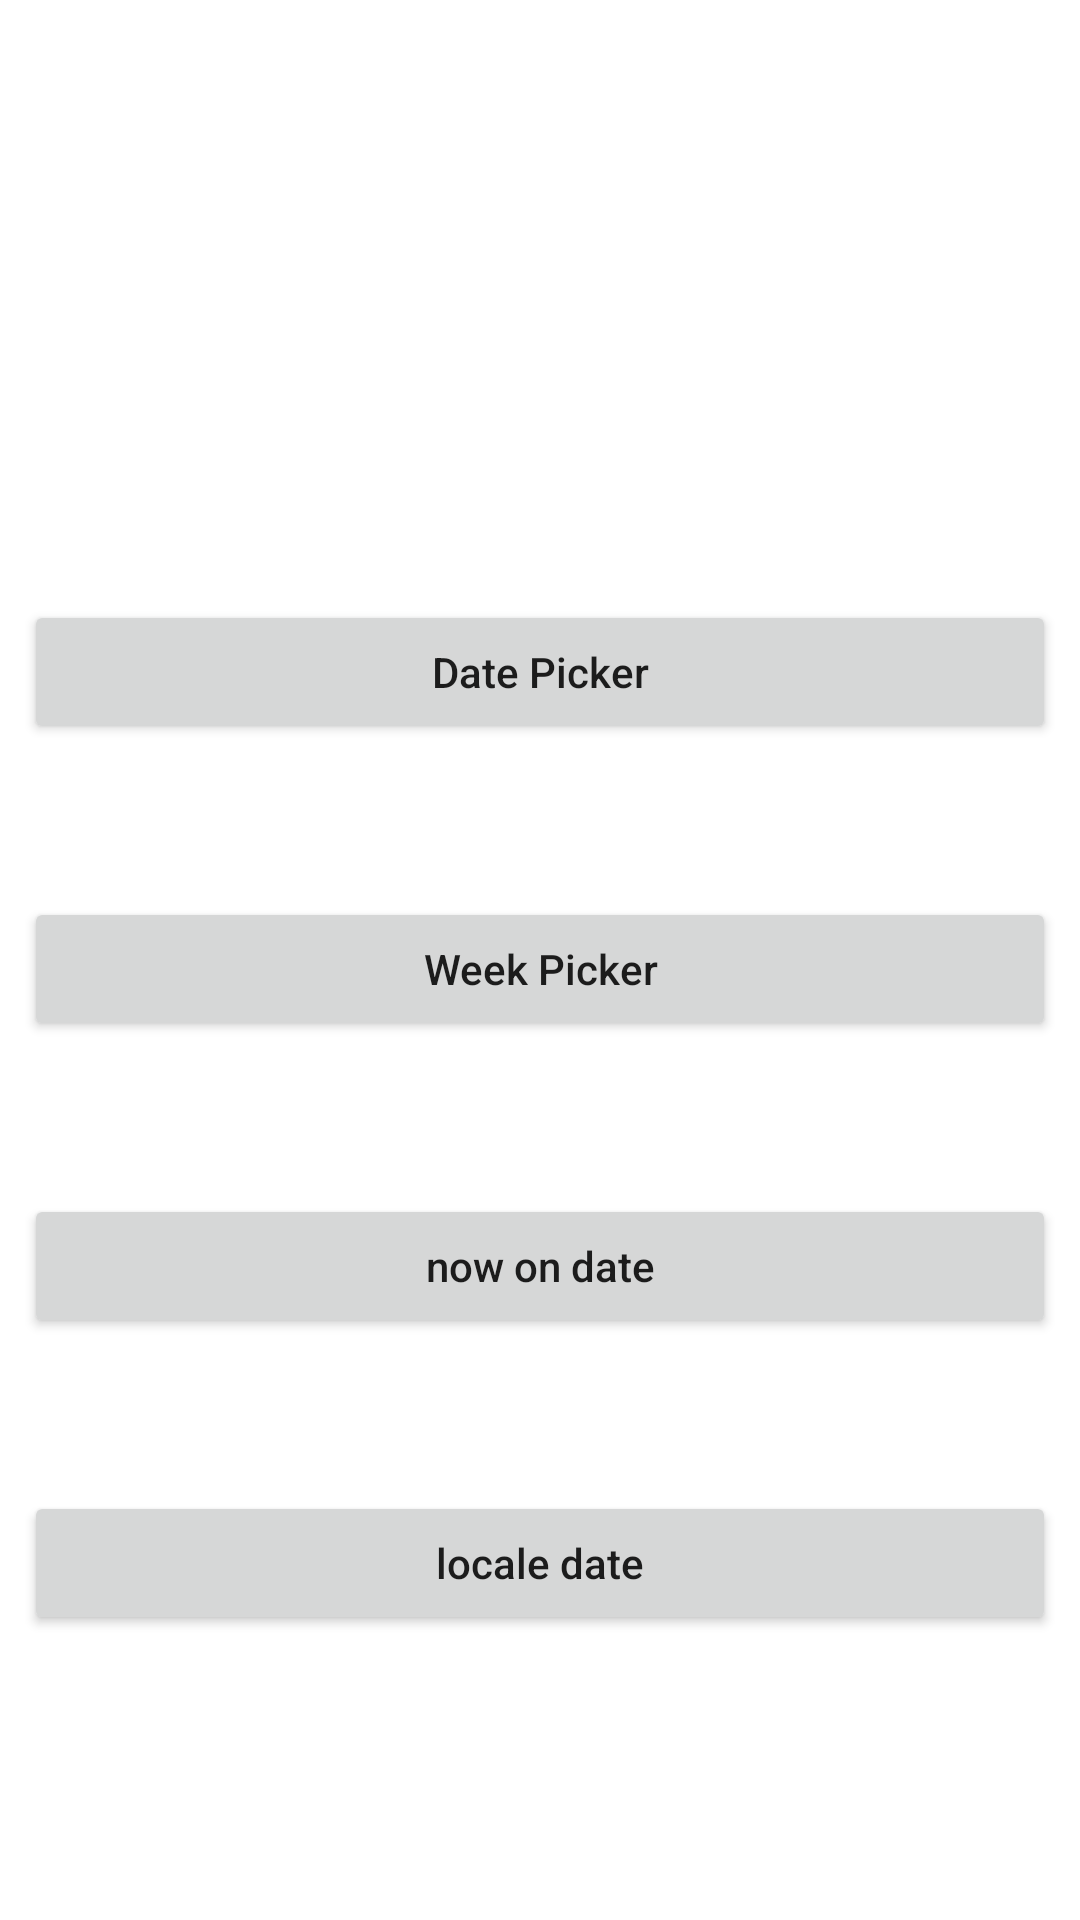

The Android layout XML behind this screen, and the referenced resources:
<!-- AndroidManifest.xml: application theme Theme.SampleAndTest -->
<!-- res/layout/fragment_time_picker.xml -->
<?xml version="1.0" encoding="utf-8"?>
<LinearLayout xmlns:android="http://schemas.android.com/apk/res/android"
    xmlns:tools="http://schemas.android.com/tools"
    android:layout_width="match_parent"
    android:layout_height="match_parent"
    android:orientation="vertical"
    android:gravity="center"
    tools:context=".ui.time.TimePickerFragment">

    <LinearLayout
        android:layout_width="match_parent"
        android:layout_height="wrap_content"
        android:orientation="vertical"
        android:padding="8dp">


        <TextView
            android:id="@+id/sys_time"
            android:layout_width="match_parent"
            android:layout_height="wrap_content"
            android:layout_marginVertical="8dp"
            android:text=""
            android:textAlignment="center"
            android:textColor="@color/black"
            android:textStyle="bold" />

        <TextView
            android:id="@+id/sys_time2"
            android:layout_width="match_parent"
            android:layout_height="wrap_content"
            android:layout_marginVertical="8dp"
            android:text=""
            android:textAlignment="center"
            android:textColor="@color/black"
            android:textStyle="bold" />

        <TextView
            android:id="@+id/sys_time3"
            android:layout_width="match_parent"
            android:layout_height="wrap_content"
            android:layout_marginVertical="8dp"
            android:text=""
            android:textAlignment="center"
            android:textColor="@color/black"
            android:textStyle="bold" />

        <TextView
            android:id="@+id/sys_time4"
            android:layout_width="match_parent"
            android:layout_height="wrap_content"
            android:layout_marginVertical="8dp"
            android:text=""
            android:textAlignment="center"
            android:textColor="@color/black"
            android:textStyle="bold" />

        <androidx.appcompat.widget.AppCompatButton
            android:id="@+id/date_picker"
            android:layout_width="match_parent"
            android:layout_height="wrap_content"
            android:text="Date Picker"
            android:textAllCaps="false" />

        <TextView
            android:id="@+id/selected_date_TV"
            android:layout_width="match_parent"
            android:layout_height="wrap_content"
            android:layout_marginVertical="8dp"
            android:text=""
            android:textAlignment="center"
            android:textColor="@color/black"
            android:textStyle="bold" />
    </LinearLayout>
    <LinearLayout
        android:layout_width="match_parent"
        android:layout_height="wrap_content"
        android:orientation="vertical"
        android:padding="8dp">

        <androidx.appcompat.widget.AppCompatButton
            android:id="@+id/week_picker"
            android:layout_width="match_parent"
            android:layout_height="wrap_content"
            android:text="Week Picker"
            android:textAllCaps="false" />

        <TextView
            android:id="@+id/selected_week_TV"
            android:layout_width="match_parent"
            android:layout_height="wrap_content"
            android:layout_marginVertical="8dp"
            android:text=""
            android:textAlignment="center"
            android:textColor="@color/black"
            android:textStyle="bold" />
    </LinearLayout>
    <LinearLayout
        android:layout_width="match_parent"
        android:layout_height="wrap_content"
        android:orientation="vertical"
        android:padding="8dp">

        <androidx.appcompat.widget.AppCompatButton
            android:id="@+id/now_on_date"
            android:layout_width="match_parent"
            android:layout_height="wrap_content"
            android:text="now on date"
            android:textAllCaps="false" />

        <TextView
            android:id="@+id/selected_now_on_TV"
            android:layout_width="match_parent"
            android:layout_height="wrap_content"
            android:layout_marginVertical="8dp"
            android:text=""
            android:textAlignment="center"
            android:textColor="@color/black"
            android:textStyle="bold" />
    </LinearLayout>
    <LinearLayout
        android:layout_width="match_parent"
        android:layout_height="wrap_content"
        android:orientation="vertical"
        android:padding="8dp">

        <androidx.appcompat.widget.AppCompatButton
            android:id="@+id/locale_time"
            android:layout_width="match_parent"
            android:layout_height="wrap_content"
            android:text="locale date"
            android:textAllCaps="false" />

        <TextView
            android:id="@+id/tv_locale_time"
            android:layout_width="match_parent"
            android:layout_height="wrap_content"
            android:layout_marginVertical="8dp"
            android:text=""
            android:textAlignment="center"
            android:textColor="@color/black"
            android:textStyle="bold" />
    </LinearLayout>


</LinearLayout>
<!-- resources referenced by this layout -->
<resources>
  <style name="Theme.SampleAndTest" parent="Theme.MaterialComponents.DayNight.NoActionBar">
          
          <item name="colorPrimary">@color/purple_500</item>
          <item name="colorPrimaryVariant">@color/purple_700</item>
          <item name="colorOnPrimary">@color/white</item>
          
          <item name="colorSecondary">@color/teal_200</item>
          <item name="colorSecondaryVariant">@color/teal_700</item>
          <item name="colorOnSecondary">@color/black</item>
          
          <item name="android:statusBarColor">?attr/colorPrimaryVariant</item>
          
      </style>
  <!-- not gathered from this repository: default colours our renderer supplied (Android Studio template values) -->
  <color name="purple_500">#FF6200EE</color>
  <color name="purple_700">#FF3700B3</color>
  <color name="teal_200">#FF03DAC5</color>
  <color name="teal_700">#FF018786</color>
  <color name="black">#FF000000</color>
  <color name="white">#FFFFFFFF</color>
</resources>
